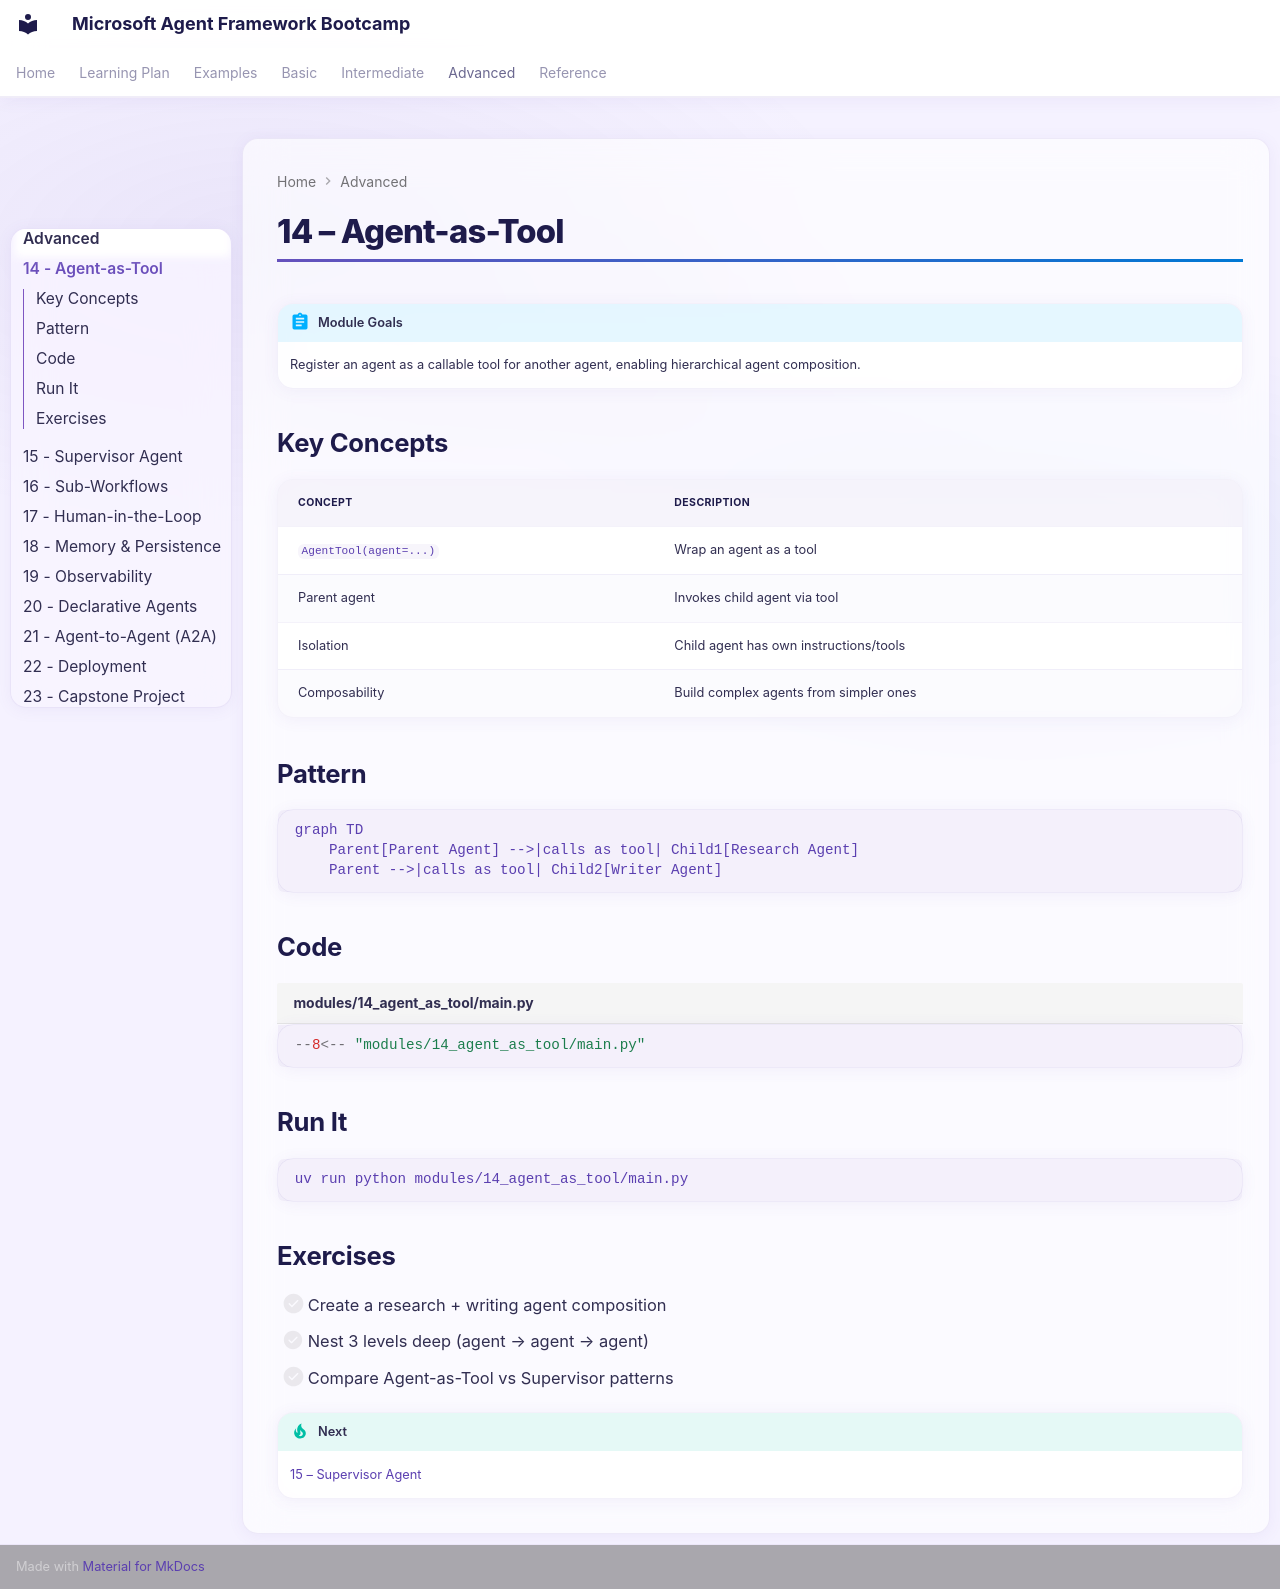

repository: Rajkumar-21/Microsoft-AgentFramework-Bootcamp · page: advanced/14-agent-as-tool/index.html · generator: mkdocs

# 14 – Agent-as-Tool

!!! abstract "Module Goals"
    Register an agent as a callable tool for another agent, enabling hierarchical agent composition.

## Key Concepts

| Concept | Description |
|---------|-------------|
| `AgentTool(agent=...)` | Wrap an agent as a tool |
| Parent agent | Invokes child agent via tool |
| Isolation | Child agent has own instructions/tools |
| Composability | Build complex agents from simpler ones |

## Pattern

```mermaid
graph TD
    Parent[Parent Agent] -->|calls as tool| Child1[Research Agent]
    Parent -->|calls as tool| Child2[Writer Agent]
```

## Code

```python title="modules/14_agent_as_tool/main.py"
--8<-- "modules/14_agent_as_tool/main.py"
```

## Run It

```bash
uv run python modules/14_agent_as_tool/main.py
```

## Exercises

- [ ] Create a research + writing agent composition
- [ ] Nest 3 levels deep (agent → agent → agent)
- [ ] Compare Agent-as-Tool vs Supervisor patterns

!!! tip "Next"
    [15 – Supervisor Agent](15-supervisor-agent.md)
